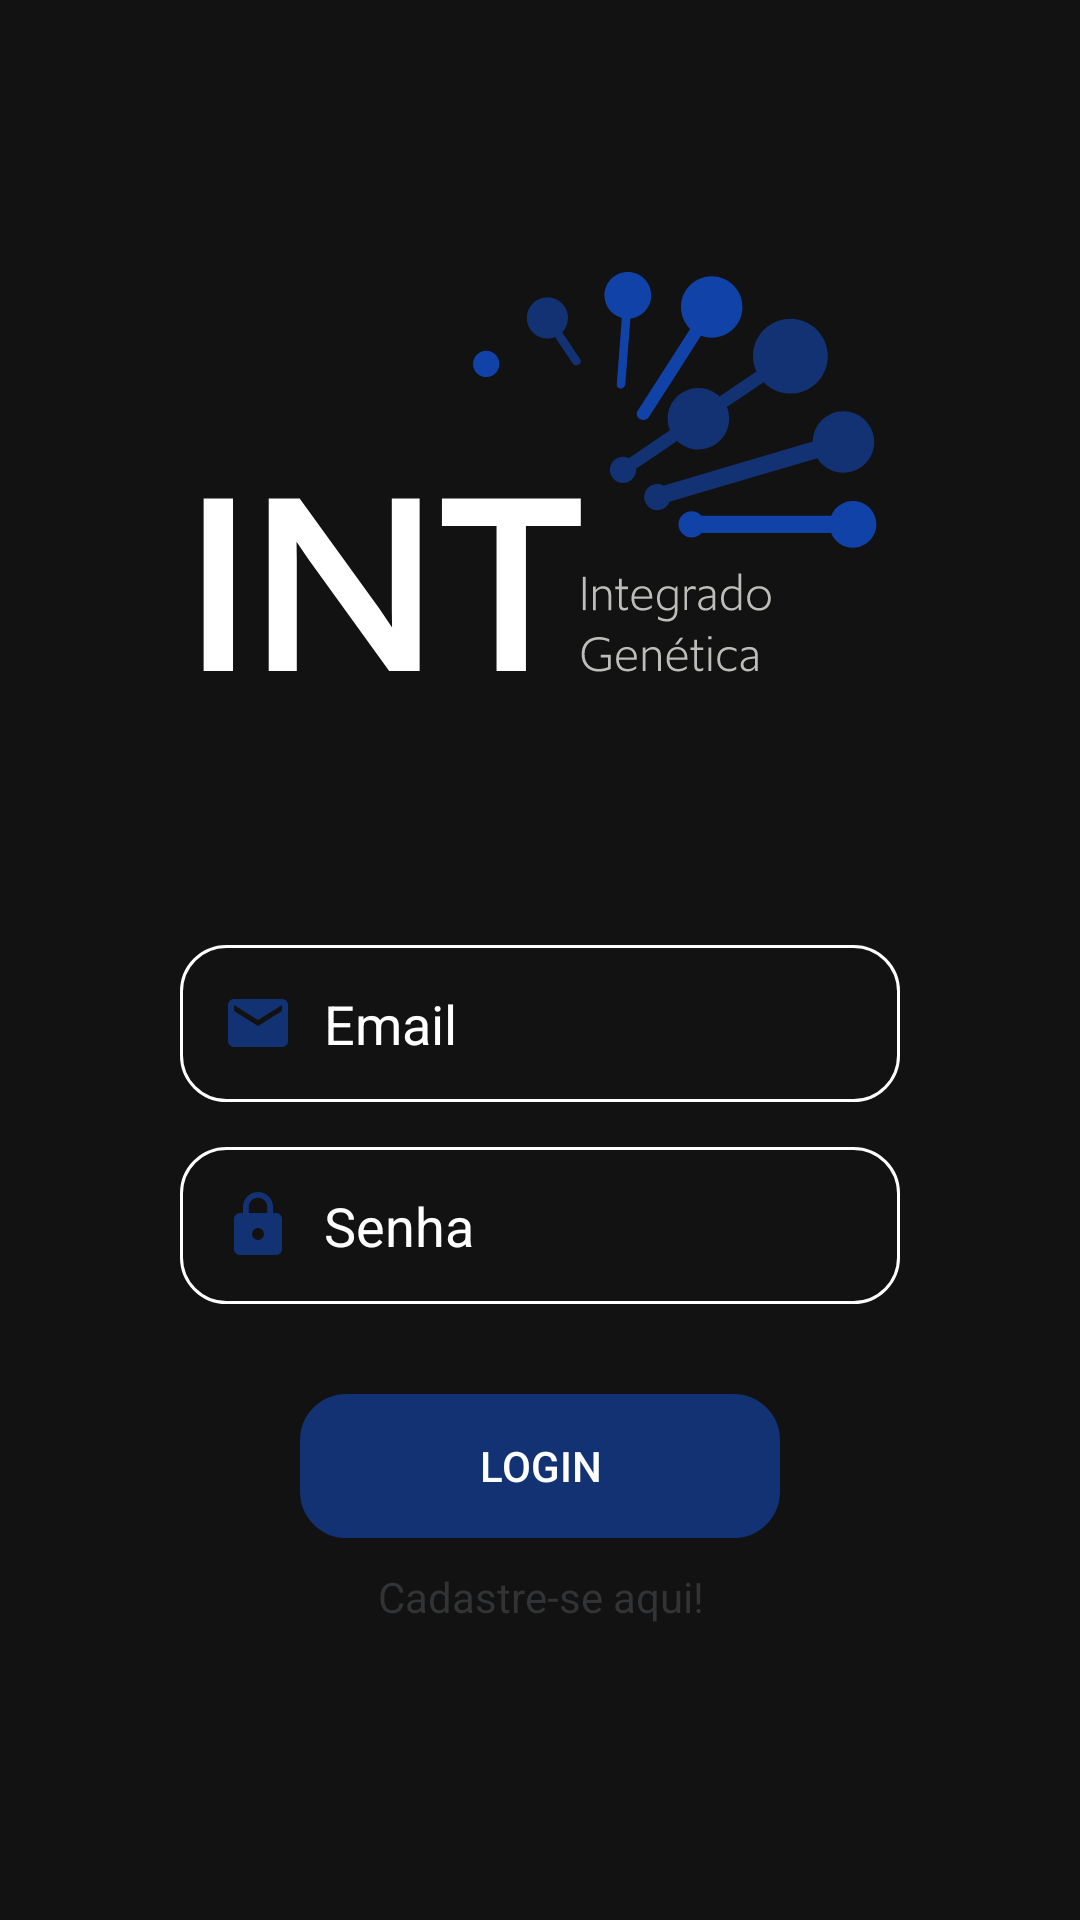

Layout XML and referenced resources for this Android screen:
<!-- AndroidManifest.xml: application theme Theme.FirebaseTest -->
<!-- res/layout/activity_login.xml -->
<?xml version="1.0" encoding="utf-8"?>
<LinearLayout xmlns:android="http://schemas.android.com/apk/res/android"
    xmlns:app="http://schemas.android.com/apk/res-auto"
    xmlns:tools="http://schemas.android.com/tools"
    android:layout_width="match_parent"
    android:layout_height="match_parent"
    android:background="@drawable/gradient_background"
    android:orientation="vertical"
    >

    <ImageView
        android:id="@+id/imageView"
        android:layout_width="wrap_content"
        android:layout_height="wrap_content"
        android:layout_centerHorizontal="true"
        android:layout_marginHorizontal="60dp"
        android:layout_marginTop="90dp"
        android:adjustViewBounds="true"
        app:srcCompat="@drawable/logo_genetica_8438280"
        tools:ignore="VectorDrawableCompat"
        />

    <EditText
        android:id="@+id/idLogEmail"

        android:layout_width="match_parent"
        android:layout_height="wrap_content"
        android:layout_marginHorizontal="60dp"
        android:layout_marginTop="90dp"
        android:background="@drawable/textedit"
        android:drawableStart="@drawable/ic_baseline_email_24"
        android:drawableLeft="@drawable/ic_baseline_email_24"
        android:drawablePadding="10dp"
        android:hint="Email"
        android:inputType="textPersonName"
        android:padding="14dp"
        android:textColor="@color/white"


        android:textColorHint="@color/white" />

    <EditText
        android:id="@+id/idLogSenha"
        android:layout_width="match_parent"
        android:layout_height="wrap_content"
        android:layout_marginHorizontal="60dp"
        android:layout_marginTop="15dp"
        android:background="@drawable/textedit"
        android:drawableStart="@drawable/ic_baseline_lock_24"
        android:drawableLeft="@drawable/ic_baseline_lock_24"
        android:drawablePadding="10dp"
        android:hint="Senha"
        android:inputType="textPassword"
        android:padding="14dp"
        android:textColor="@color/white"
        android:textColorHint="@color/white" />

    <Button
        android:id="@+id/idBtnLogin"
        android:layout_width="match_parent"
        android:layout_height="wrap_content"
        android:layout_marginHorizontal="100dp"
        android:layout_marginTop="30dp"
        android:background="@drawable/button_login"
        android:backgroundTint="#123274"
        android:textColor="#FFFFFF"
        android:text="Login" />

    <TextView
        android:id="@+id/textView2"
        android:layout_width="match_parent"
        android:layout_height="wrap_content"
        android:layout_marginHorizontal="100dp"
        android:layout_marginTop="10dp"
        android:onClick="abrirTelaCadastro"
        android:text="Cadastre-se aqui!"
        android:textAlignment="center"
        android:textColor="#313335" />


</LinearLayout>
<!-- resources referenced by this layout -->
<resources>
  <!-- drawable button_login (drawable) -->
  <?xml version="1.0" encoding="utf-8"?>
  <shape xmlns:android="http://schemas.android.com/apk/res/android">
      <stroke
          android:color="#123274"
          android:width="1dp"
          />
      <corners android:radius="15dp"/>
  </shape>
  <!-- drawable ic_baseline_email_24 (drawable) -->
  <vector android:height="24dp" android:tint="#123274"
      android:viewportHeight="24" android:viewportWidth="24"
      android:width="24dp" xmlns:android="http://schemas.android.com/apk/res/android">
      <path android:fillColor="@android:color/white" android:pathData="M20,4L4,4c-1.1,0 -1.99,0.9 -1.99,2L2,18c0,1.1 0.9,2 2,2h16c1.1,0 2,-0.9 2,-2L22,6c0,-1.1 -0.9,-2 -2,-2zM20,8l-8,5 -8,-5L4,6l8,5 8,-5v2z"/>
  </vector>
  <!-- drawable ic_baseline_lock_24 (drawable) -->
  <vector android:height="24dp" android:tint="#123274"
      android:viewportHeight="24" android:viewportWidth="24"
      android:width="24dp" xmlns:android="http://schemas.android.com/apk/res/android">
      <path android:fillColor="@android:color/white" android:pathData="M18,8h-1L17,6c0,-2.76 -2.24,-5 -5,-5S7,3.24 7,6v2L6,8c-1.1,0 -2,0.9 -2,2v10c0,1.1 0.9,2 2,2h12c1.1,0 2,-0.9 2,-2L20,10c0,-1.1 -0.9,-2 -2,-2zM12,17c-1.1,0 -2,-0.9 -2,-2s0.9,-2 2,-2 2,0.9 2,2 -0.9,2 -2,2zM15.1,8L8.9,8L8.9,6c0,-1.71 1.39,-3.1 3.1,-3.1 1.71,0 3.1,1.39 3.1,3.1v2z"/>
  </vector>
  <!-- drawable logo_genetica_8438280: vector/xml drawable (drawable, 10078 chars, omitted) -->
  <!-- drawable textedit (drawable) -->
  <?xml version="1.0" encoding="utf-8"?>
  <shape xmlns:android="http://schemas.android.com/apk/res/android">
      <stroke
          android:color="#FFFFFF"
          android:width="1dp"
          />
      <corners android:radius="15dp"/>
  </shape>
  <style name="Theme.FirebaseTest" parent="Theme.MaterialComponents.NoActionBar">
          
          <item name="colorPrimary">#123274</item>
          <item name="colorPrimaryVariant">@color/purple_700</item>
          <item name="colorOnPrimary">@color/black</item>
          
          <item name="colorSecondary">@color/teal_200</item>
          <item name="colorSecondaryVariant">@color/teal_700</item>
          <item name="colorOnSecondary">@color/black</item>
          
          <item name="android:statusBarColor" tools:targetApi="l">?attr/colorPrimaryVariant</item>
          
      </style>
  <!-- not gathered from this repository: default colours our renderer supplied (Android Studio template values) -->
  <color name="purple_700">#FF3700B3</color>
  <color name="teal_200">#FF03DAC5</color>
  <color name="teal_700">#FF018786</color>
  <color name="black">#FF000000</color>
  <color name="white">#FFFFFFFF</color>
</resources>
